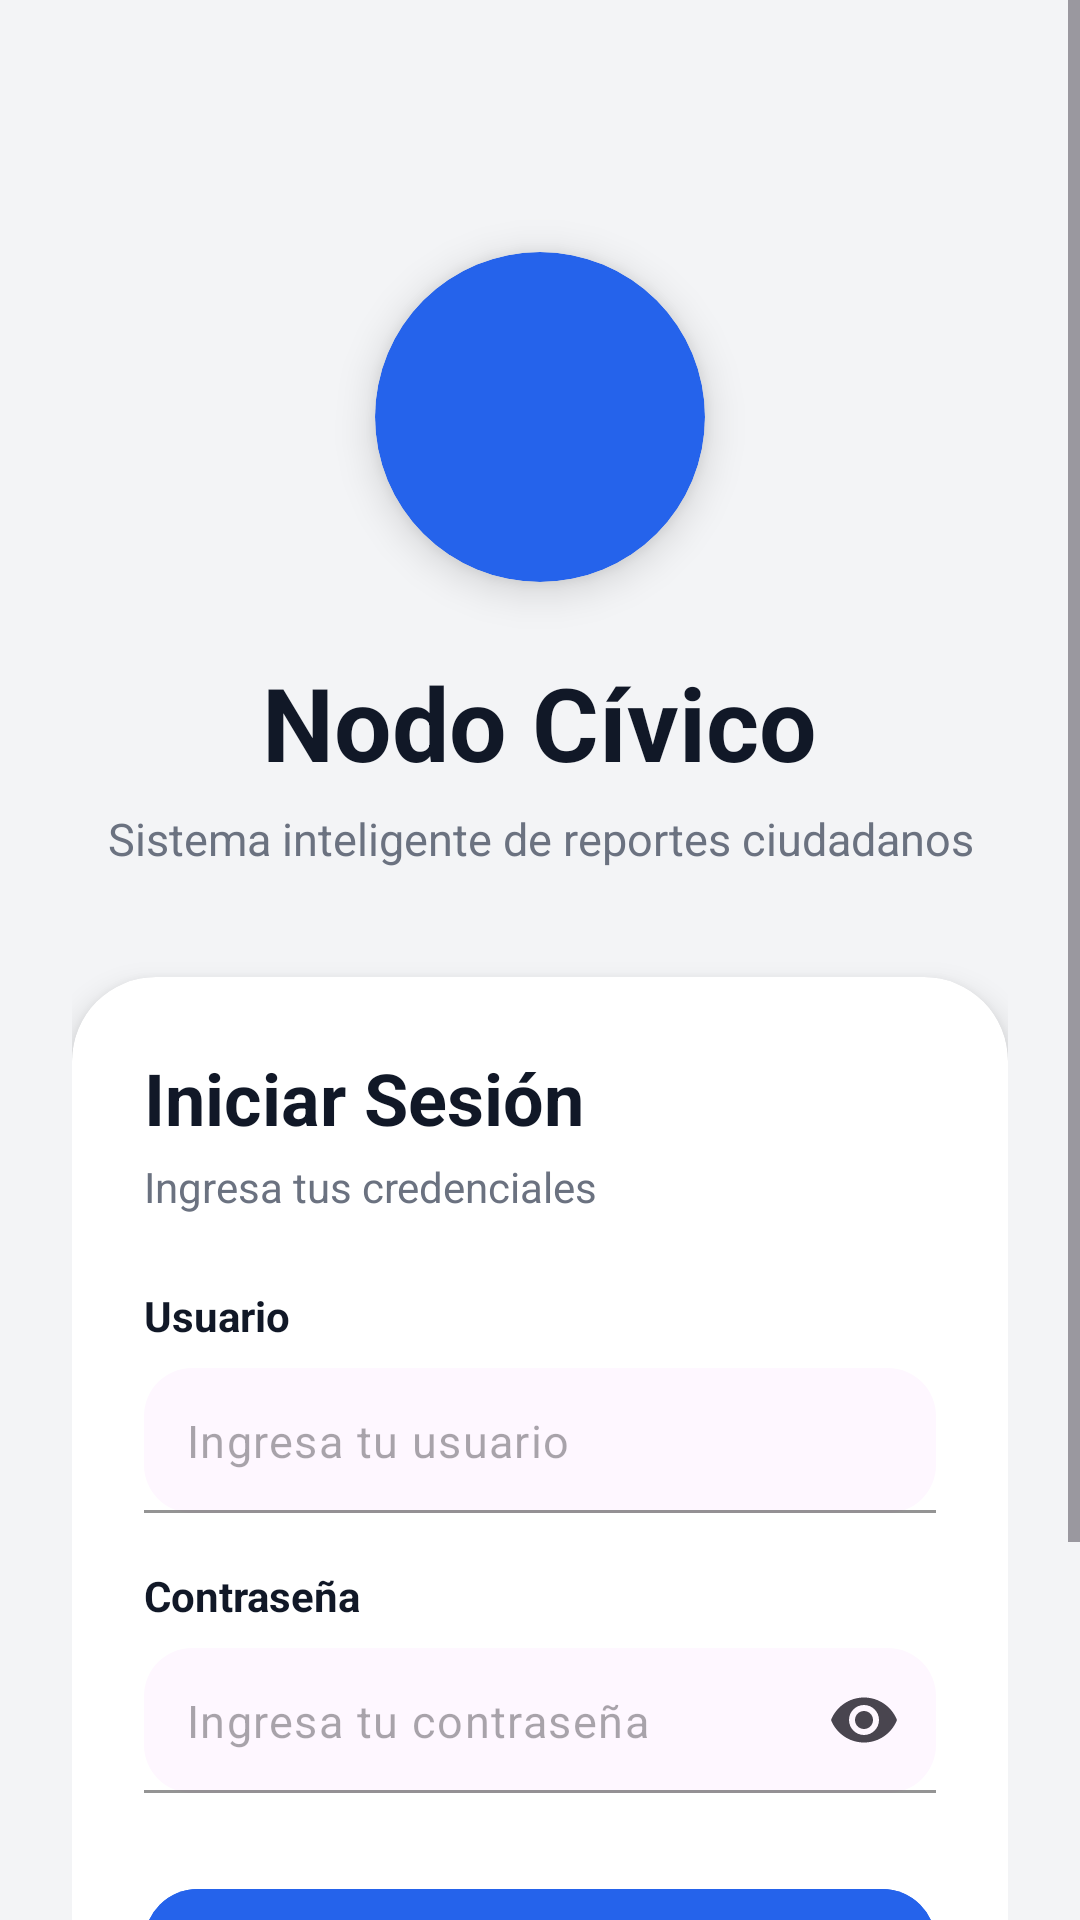

The Android layout XML behind this screen, and the referenced resources:
<!-- AndroidManifest.xml: application theme Theme.NodoCivico -->
<!-- res/layout/fragment_login.xml -->
<?xml version="1.0" encoding="utf-8"?>
<ScrollView
    xmlns:android="http://schemas.android.com/apk/res/android"
    xmlns:app="http://schemas.android.com/apk/res-auto"
    xmlns:tools="http://schemas.android.com/tools"
    android:layout_width="match_parent"
    android:layout_height="match_parent"
    android:background="@color/background"
    tools:context=".ui.fragments.LoginFragment">

    <LinearLayout
        android:layout_width="match_parent"
        android:layout_height="wrap_content"
        android:orientation="vertical"
        android:padding="24dp"
        android:gravity="center_horizontal">

        <Space
            android:layout_width="wrap_content"
            android:layout_height="60dp"/>

        

        <androidx.cardview.widget.CardView
            android:layout_width="110dp"
            android:layout_height="110dp"
            app:cardCornerRadius="55dp"
            app:cardElevation="8dp"
            app:cardBackgroundColor="@color/blue_primary">

            <ImageView
                android:layout_width="match_parent"
                android:layout_height="match_parent"
                android:padding="22dp"
                android:src="@mipmap/ic_launcher_round"
                app:tint="@android:color/white"/>

        </androidx.cardview.widget.CardView>

        

        <TextView
            android:layout_width="wrap_content"
            android:layout_height="wrap_content"
            android:text="Nodo Cívico"
            android:textColor="@color/text_dark"
            android:textSize="34sp"
            android:textStyle="bold"
            android:layout_marginTop="24dp"/>

        

        <TextView
            android:layout_width="wrap_content"
            android:layout_height="wrap_content"
            android:text="Sistema inteligente de reportes ciudadanos"
            android:textColor="#6B7280"
            android:textSize="15sp"
            android:gravity="center"
            android:layout_marginTop="6dp"/>



        <androidx.cardview.widget.CardView
            android:layout_width="match_parent"
            android:layout_height="wrap_content"
            android:layout_marginTop="36dp"
            app:cardCornerRadius="28dp"
            app:cardElevation="6dp"
            app:cardBackgroundColor="@android:color/white">

            <LinearLayout
                android:layout_width="match_parent"
                android:layout_height="wrap_content"
                android:orientation="vertical"
                android:padding="24dp">

                <TextView
                    android:layout_width="wrap_content"
                    android:layout_height="wrap_content"
                    android:text="Iniciar Sesión"
                    android:textColor="@color/text_dark"
                    android:textSize="24sp"
                    android:textStyle="bold"/>

                <TextView
                    android:layout_width="wrap_content"
                    android:layout_height="wrap_content"
                    android:text="Ingresa tus credenciales"
                    android:textColor="#6B7280"
                    android:textSize="14sp"
                    android:layout_marginTop="4dp"/>

                

                <TextView
                    android:layout_width="wrap_content"
                    android:layout_height="wrap_content"
                    android:text="Usuario"
                    android:textStyle="bold"
                    android:textColor="@color/text_dark"
                    android:textSize="14sp"
                    android:layout_marginTop="24dp"/>


                <com.google.android.material.textfield.TextInputLayout
                    android:id="@+id/tilUsuario"
                    android:layout_width="match_parent"
                    android:layout_height="wrap_content"
                    android:layout_marginTop="8dp"
                    app:boxBackgroundMode="filled"
                    app:boxCornerRadiusBottomEnd="16dp"
                    app:boxCornerRadiusBottomStart="16dp"
                    app:boxCornerRadiusTopEnd="16dp"
                    app:boxCornerRadiusTopStart="16dp"
                    app:boxStrokeColor="@color/blue_primary"
                    app:hintEnabled="false">

                    <com.google.android.material.textfield.TextInputEditText
                        android:id="@+id/etUsuario"
                        android:layout_width="match_parent"
                        android:layout_height="wrap_content"
                        android:hint="Ingresa tu usuario"
                        android:padding="14dp"
                        android:textSize="15sp"/>

                </com.google.android.material.textfield.TextInputLayout>

                

                <TextView
                    android:layout_width="wrap_content"
                    android:layout_height="wrap_content"
                    android:text="Contraseña"
                    android:textStyle="bold"
                    android:textColor="@color/text_dark"
                    android:textSize="14sp"
                    android:layout_marginTop="18dp"/>


                <com.google.android.material.textfield.TextInputLayout
                    android:id="@+id/tilPassword"
                    android:layout_width="match_parent"
                    android:layout_height="wrap_content"
                    android:layout_marginTop="8dp"
                    app:boxBackgroundMode="filled"
                    app:boxCornerRadiusBottomEnd="16dp"
                    app:boxCornerRadiusBottomStart="16dp"
                    app:boxCornerRadiusTopEnd="16dp"
                    app:boxCornerRadiusTopStart="16dp"
                    app:boxStrokeColor="@color/blue_primary"
                    app:endIconMode="password_toggle"
                    app:hintEnabled="false">

                    <com.google.android.material.textfield.TextInputEditText
                        android:id="@+id/etPassword"
                        android:layout_width="match_parent"
                        android:layout_height="wrap_content"
                        android:hint="Ingresa tu contraseña"
                        android:inputType="textPassword"
                        android:padding="14dp"
                        android:textSize="15sp"/>

                </com.google.android.material.textfield.TextInputLayout>

                

                <com.google.android.material.button.MaterialButton
                    android:id="@+id/btnLogin"
                    android:layout_width="match_parent"
                    android:layout_height="wrap_content"
                    android:layout_marginTop="28dp"
                    android:text="Ingresar"
                    android:textAllCaps="false"
                    android:textColor="@android:color/white"
                    android:textSize="16sp"
                    android:textStyle="bold"
                    android:padding="14dp"
                    android:backgroundTint="@color/blue_primary"
                    app:cornerRadius="18dp"/>

                <ProgressBar
                    android:id="@+id/progressBar"
                    android:layout_width="40dp"
                    android:layout_height="40dp"
                    android:layout_gravity="center"
                    android:layout_marginTop="16dp"
                    android:visibility="gone"/>

            </LinearLayout>

        </androidx.cardview.widget.CardView>

        <TextView
            android:layout_width="wrap_content"
            android:layout_height="wrap_content"
            android:text="Nodo Cívico © 2026"
            android:textColor="#9CA3AF"
            android:textSize="13sp"
            android:layout_marginTop="28dp"
            android:layout_marginBottom="20dp"/>

    </LinearLayout>

</ScrollView>
<!-- resources referenced by this layout -->
<resources>
  <color name="background">
          #F3F4F6
      </color>
  <color name="blue_primary">
          #2563EB
      </color>
  <color name="text_dark">
          #111827
      </color>
  <style name="Theme.NodoCivico" parent="Base.Theme.NodoCivico" />
  <style name="Base.Theme.NodoCivico" parent="Theme.Material3.DayNight.NoActionBar">
  
          
  
          <item name="colorPrimary">@color/blue_primary</item>
          <item name="colorPrimaryContainer">@color/blue_secondary</item>
          <item name="colorSecondary">@color/blue_secondary</item>
  
          
  
          <item name="android:statusBarColor">
              @color/blue_primary
          </item>
  
          
  
          <item name="android:navigationBarColor">
              @color/background
          </item>
  
          
  
          <item name="android:windowBackground">
              @color/background
          </item>
  
          
  
          <item name="android:textColorPrimary">
              @color/text_dark
          </item>
  
      </style>
  <color name="blue_secondary">
          #3B82F6
      </color>
</resources>
